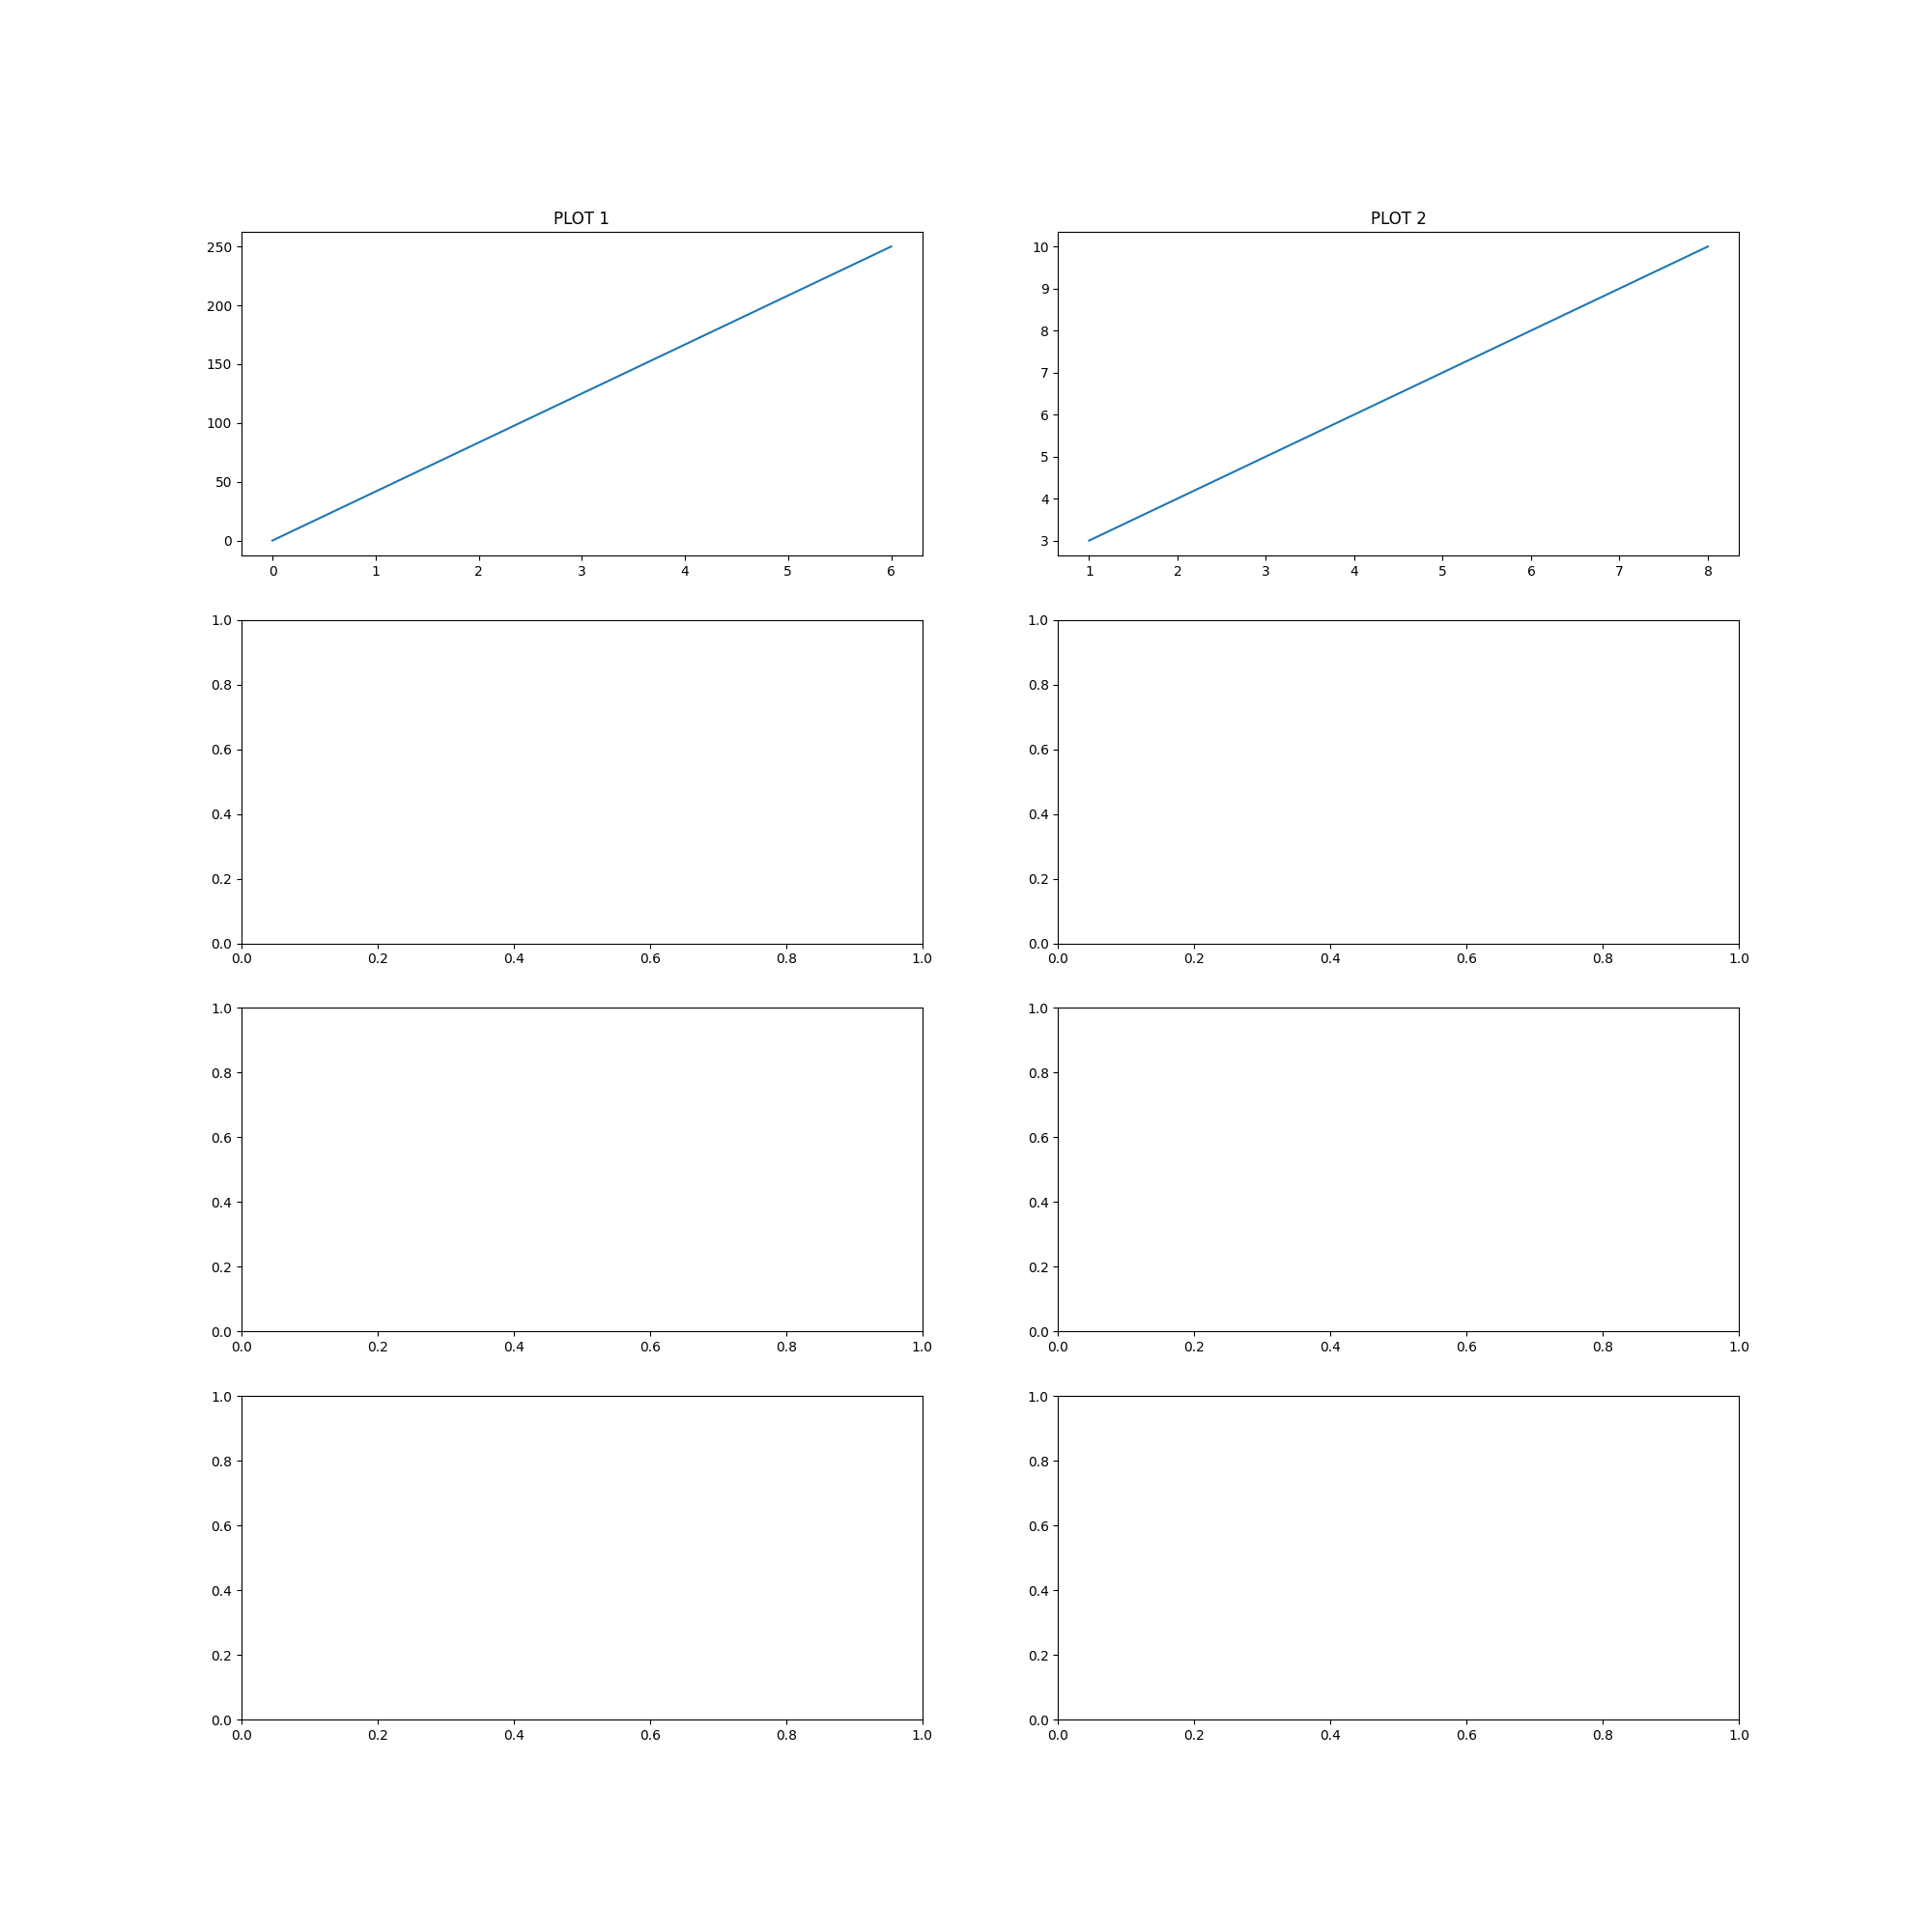

This chart was generated by the following Python code:
import matplotlib.pyplot as plt
import numpy as np

fig,axs = plt.subplots(4,2, figsize=(20,20))

xpoints = np.array([0,6])
ypoints = np.array([0,250])
axs[0,0].plot(xpoints,ypoints)
axs[0,0].set_title('PLOT 1')

xpoint = np.array([1,8])
ypoint = np.array([3,10])
axs[0,1].plot(xpoint,ypoint)
axs[0,1].set_title('PLOT 2')

plt.savefig('subplot4.png')